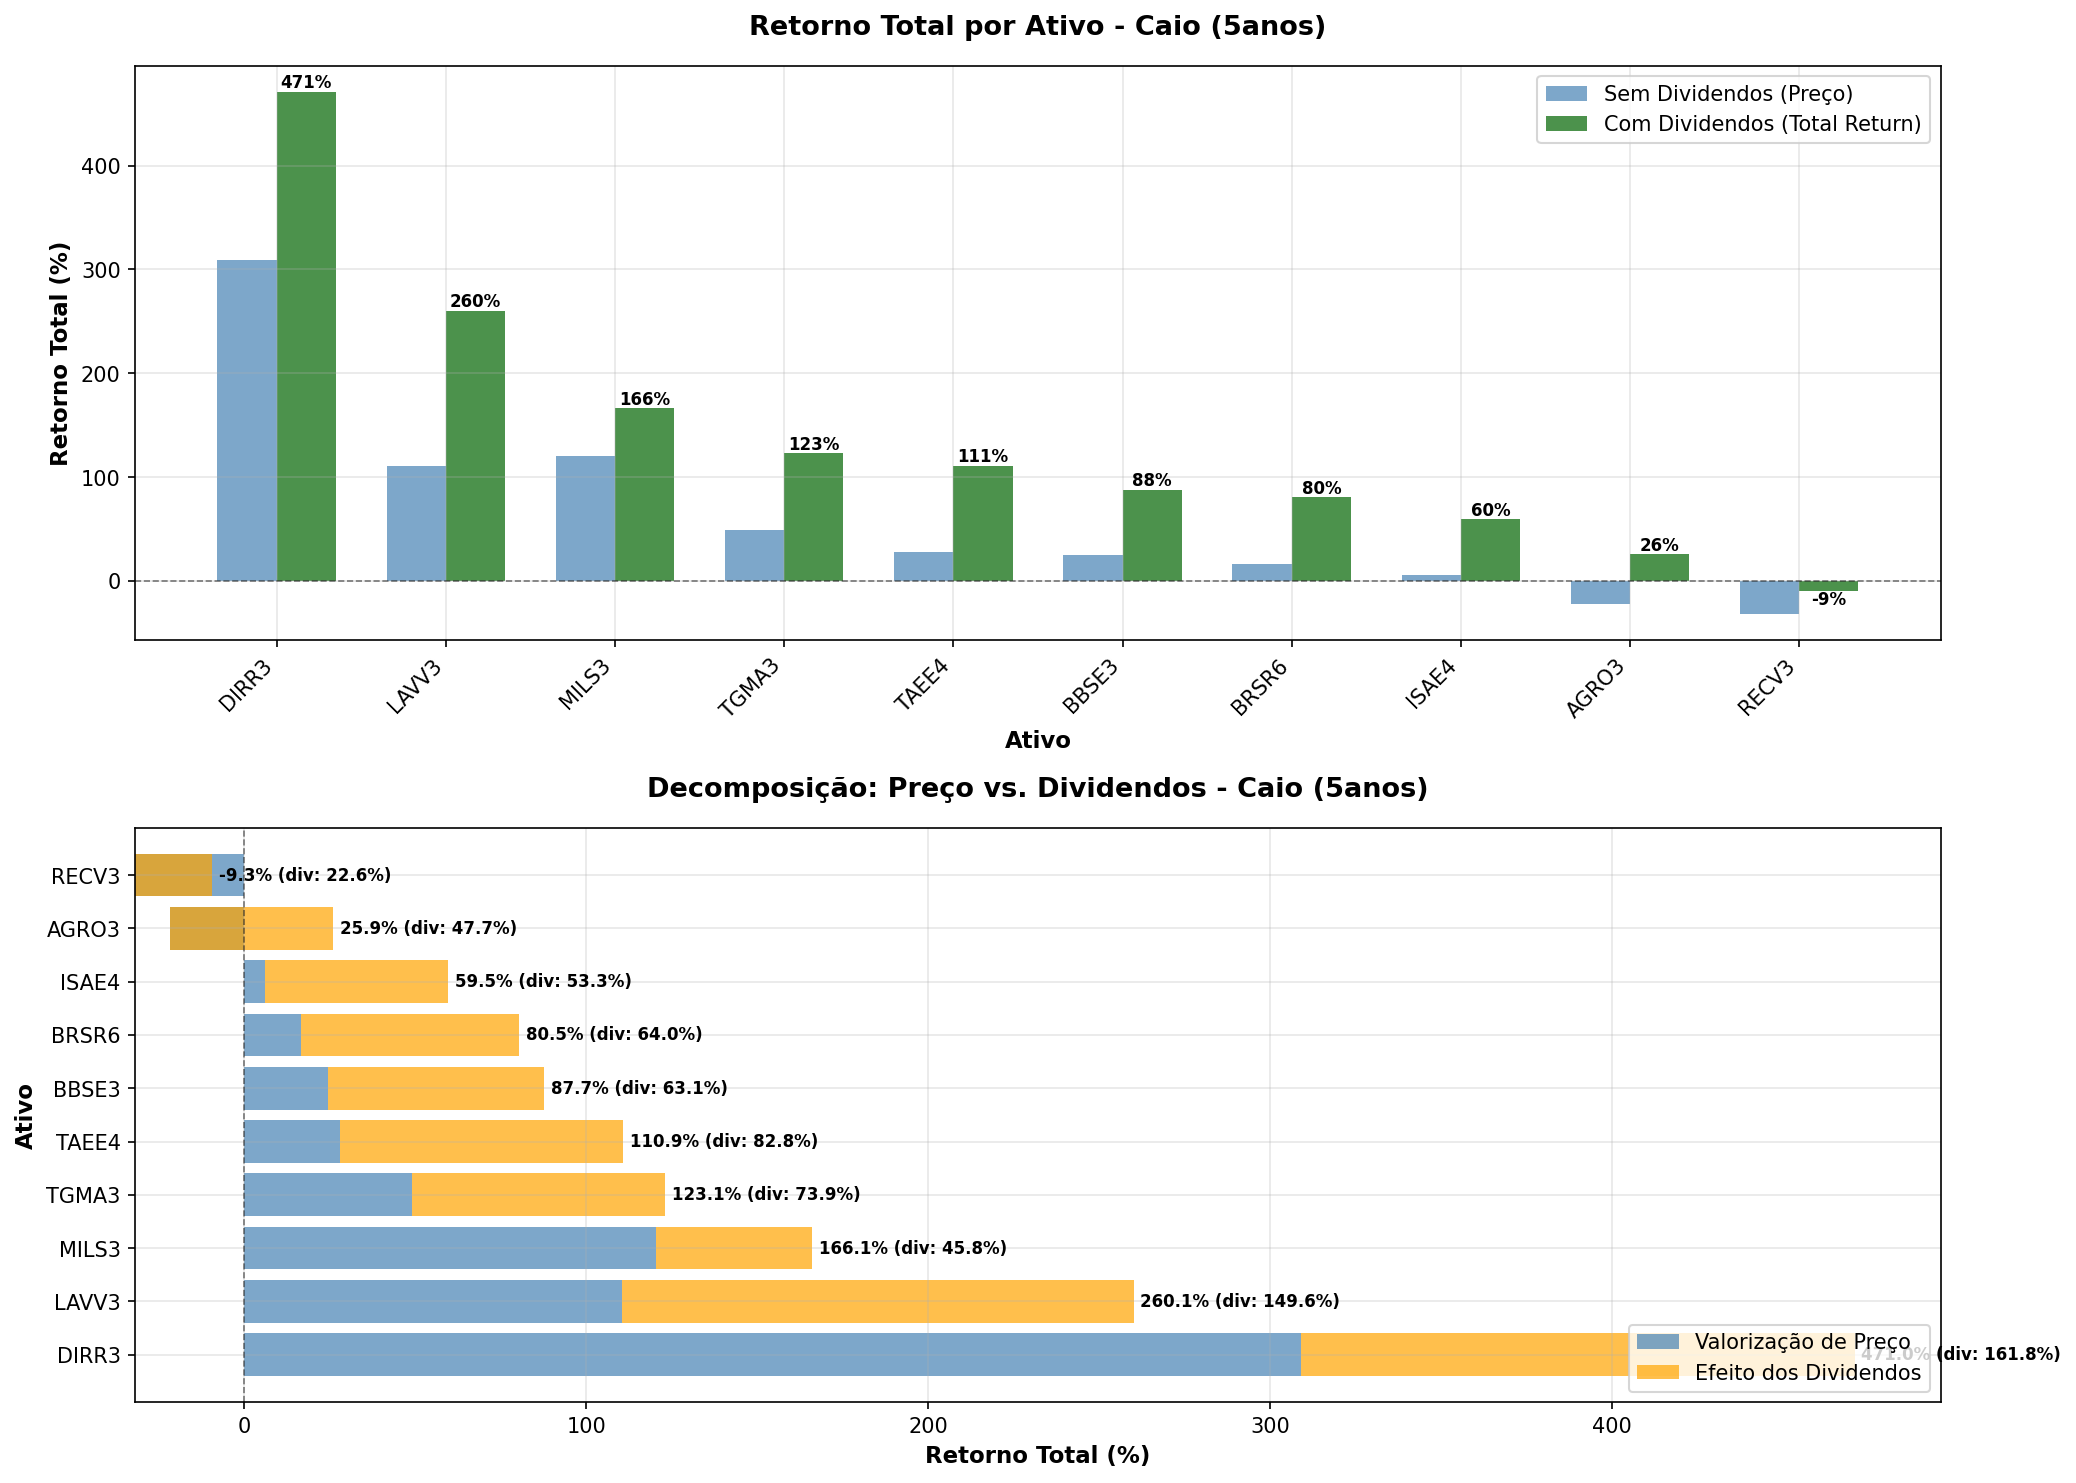

The table this chart was drawn from, first rows:
TICKER, preco_inicial, preco_final, retorno_total_sem_div_pct, retorno_total_com_div_pct, retorno_anual_sem_div_pct, retorno_anual_com_div_pct, efeito_dividendos_total_pct, efeito_dividendos_anual_pct, dividendos_totais_pagos, dividend_yield_periodo_pct, volatilidade_anual_pct, n_dias_negociacao, contrib_dividendos
DIRR3, 4.05, 16.56, 309.2, 471, 32.55, 41.69, 161.8, 9.13, 4.1, 101.3, 39.99, 1266, 34.35
LAVV3, 7.5, 15.79, 110.5, 260.1, 16.06, 29.21, 149.6, 13.15, 4.69, 62.58, 36.55, 1266, 57.51
MILS3, 6.1, 13.44, 120.3, 166.1, 17.12, 21.62, 45.79, 4.51, 1.85, 30.27, 42.88, 1266, 27.56
TGMA3, 24.84, 37.06, 49.19, 123.1, 8.33, 17.41, 73.92, 9.08, 10.76, 43.31, 34.55, 1266, 60.04
TAEE4, 10.8, 13.84, 28.15, 110.9, 5.09, 16.1, 82.75, 11.01, 6.4, 59.23, 17.23, 1266, 74.62
BBSE3, 28.29, 35.24, 24.57, 87.71, 4.49, 13.42, 63.14, 8.93, 13.36, 47.24, 21.02, 1266, 71.99
BRSR6, 12.75, 14.85, 16.47, 80.48, 3.1, 12.53, 64.0, 9.44, 5.14, 40.32, 27.53, 1266, 79.52
ISAE4, 26.31, 27.94, 6.2, 59.52, 1.21, 9.79, 53.32, 8.58, 10.08, 38.32, 20.23, 1264, 89.58
AGRO3, 25.75, 20.14, -21.79, 25.89, -4.8, 4.71, 47.68, 9.51, 13.4, 52.03, 28.72, 1266, 100.0
RECV3, 15.27, 10.41, -31.85, -9.27, -7.38, -1.93, 22.57, 5.45, 5.42, 35.46, 43.53, 1156, 0.0
